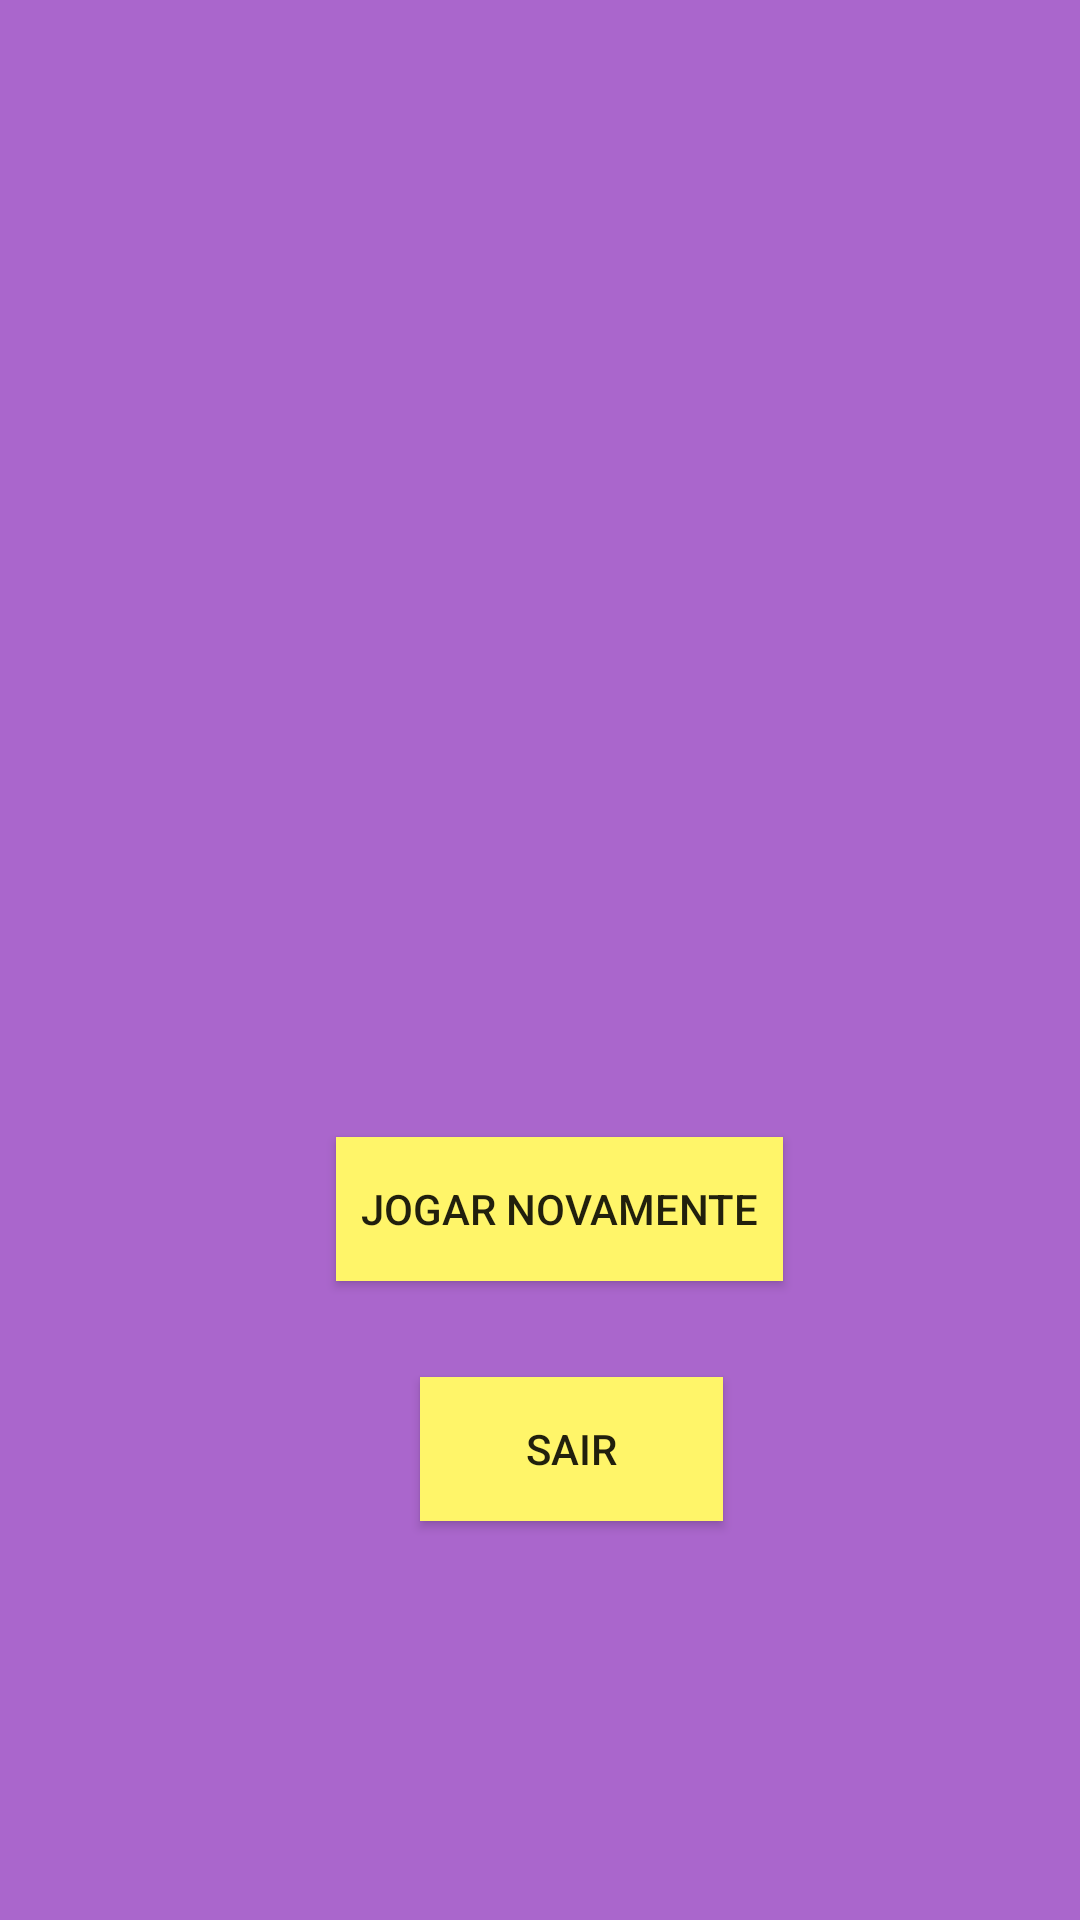

Layout XML and referenced resources for this Android screen:
<!-- AndroidManifest.xml: application theme AppTheme -->
<!-- res/layout/activity_final.xml -->
<?xml version="1.0" encoding="utf-8"?>
<android.support.constraint.ConstraintLayout xmlns:android="http://schemas.android.com/apk/res/android"
    xmlns:app="http://schemas.android.com/apk/res-auto"
    xmlns:tools="http://schemas.android.com/tools"
    android:layout_width="match_parent"
    android:layout_height="match_parent"
    android:background="@android:color/holo_purple"
    tools:context=".FinalActivity">

    <ImageView
        android:id="@+id/imageView9"
        android:layout_width="148dp"
        android:layout_height="149dp"
        android:layout_marginLeft="116dp"
        android:layout_marginStart="116dp"
        android:layout_marginTop="92dp"
        app:layout_constraintStart_toStartOf="parent"
        app:layout_constraintTop_toTopOf="parent"
        app:srcCompat="@mipmap/ic_launcher" />

    <TextView
        android:id="@+id/textView"
        android:layout_width="223dp"
        android:layout_height="62dp"
        android:layout_marginLeft="80dp"
        android:layout_marginStart="80dp"
        android:layout_marginTop="36dp"
        android:textSize="24sp"
        app:fontFamily="cursive"
        app:layout_constraintStart_toStartOf="parent"
        app:layout_constraintTop_toBottomOf="@+id/imageView9" />

    <Button
        android:id="@+id/button7"
        android:layout_width="149dp"
        android:layout_height="wrap_content"
        android:layout_marginLeft="112dp"
        android:layout_marginStart="112dp"
        android:layout_marginTop="40dp"
        android:background="#fff569"
        android:onClick="jogarNovamente"
        android:text="Jogar Novamente"
        app:layout_constraintStart_toStartOf="parent"
        app:layout_constraintTop_toBottomOf="@+id/textView" />

    <Button
        android:id="@+id/button8"
        android:layout_width="101dp"
        android:layout_height="wrap_content"
        android:layout_marginLeft="140dp"
        android:layout_marginStart="140dp"
        android:layout_marginTop="32dp"
        android:background="#fff569"
        android:onClick="sair"
        android:text="Sair"
        app:layout_constraintStart_toStartOf="parent"
        app:layout_constraintTop_toBottomOf="@+id/button7" />
</android.support.constraint.ConstraintLayout>
<!-- resources referenced by this layout -->
<resources>
  <style name="AppTheme" parent="Theme.AppCompat.Light.NoActionBar">
          
          <item name="colorPrimary">@color/background_maincolor</item>
          <item name="colorPrimaryDark">@color/background_maincolor_dark</item>
          <item name="colorAccent">@color/background_maincolor_dark</item>
          <item name="android:navigationBarColor">@color/background_maincolor_dark</item>
      </style>
  <color name="background_maincolor">#B75FE7</color>
  <color name="background_maincolor_dark">#7E36A5</color>
</resources>
